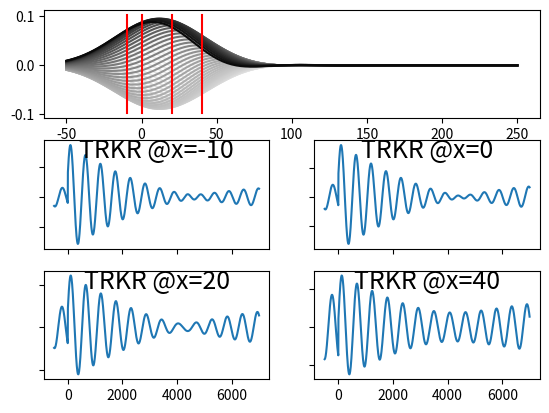

Write Python code to recreate this figure.
# -*- coding: utf-8 -*-
"""
Created on Fri Nov 18 13:57:37 2016

Designed to run simple toy models of drift-diffusion spin systems
with one or more electron bands.

model: channel is 1D and represented by a gigantic 1D vector. In practice,
we use numpy arrays to access each slice of the giant 1D vector, each slice
corresponding to the population of a given carrier type along each position
x_i along the channel.

[redacted]
"""

import matplotlib.pyplot as plt
import numpy as np

GFACTORCONSTANT = 0.013996  # 1/(ps*Tesla), = bohr magneton/2*pi*hbar
LASER_REPRATE = 13160  # ps period

def generate_absorption_operator(band_edge, relative_phase, relative_amp):
    def absorption_operator(complex_spin_profile, external_b_field,
                            laser_intensity_profile, laser_wavelength):
        # TODO: insert complexities of adding the new pulse!
        complex_spin_profile += laser_intensity_profile * relative_amp * \
                                    np.exp(1j * relative_phase)
#        if laser_wavelength > band_edge:
#            complex_spin_profile += laser_intensity_profile  # on-axis = real
#        else:
#            complex_spin_profile -= laser_intensity_profile  # on-axis = real

        return complex_spin_profile
    return absorption_operator


def generate_kerr_rotation_operator(band_edge, relative_phase, relative_amp):
    def kerr_rotation_operator(complex_spin_profile, external_b_field,
                               laser_intensity_profile, laser_wavelength):
        # TODO: fancy wavelength and band_edge dependent stuff, even
        # probe-wavelength dependent stuff for a real show off
#        delta_wavelength = laser_wavelength - band_edge
#        complex_spin_profile *= toy_kerr_rotation_curve(delta_wavelength)
#        complex_spin_profile *= np.exp(1j * -1 * relative_phase)
        measured_profile = np.real(complex_spin_profile)
        probe_convolution = laser_intensity_profile * measured_profile
        signal = sum(probe_convolution) * relative_amp
        return signal
    return kerr_rotation_operator


class carrier_packet():
    def __init__(self, identity, laser_wavelength, laser_power,
                 laser_width, initial_orientation, initial_polarization,
                 initial_position, spin_lifetime, gfactor, mobility,
                 diffusion_const, channel_xvals):
        self.identity = identity
        # TODO: actually roll this into polarization, no separate carrier density
        self.carrier_density_gaussian_amplitude = \
            laser_power * self.get_absorption_coeff(laser_wavelength)
        self.carrier_density_gaussian_width = laser_width
        self.orientation = initial_orientation
        self.polarization = initial_polarization  # magnitude, from 0 to 1
        self.position = initial_position
        self.spin_lifetime = spin_lifetime
        self.gfactor = gfactor
        self.mobility = mobility
        self.diffusion_const = diffusion_const
        self.channel_xvals = channel_xvals
        self.update_state(time_step=0,  # just to initialize output attributes
                          electric_field=0,
                          external_b_field=0)

    def get_probe_profile(self, laser_width, laser_power, laser_wavelength):
        probe_convolution = np.exp(-(self.channel_xvals - self.position)**2 /
                                   (2*(laser_width**2 +
                                       self.carrier_density_gaussian_width**2)))
        signal_profile = (self.carrier_density_gaussian_amplitude *
                          self.polarization * np.exp(1j * self.orientation) *
                          probe_convolution)

        # TODO: do this right
        absorption_coeff = self.get_absorption_coeff(laser_wavelength)
        trkr_coeff = absorption_coeff
        return trkr_coeff * signal_profile

    def get_absorption_coeff(self, laser_wavelength):
        if self.identity == "low bandgap spins":
            return 1.0
        elif self.identity == "high bandgap spins":
            return 1.0
        else:
            raise Exception("invalid identity for spin packet '{}'".format(
                                                                self.identity))

    def update_state(self, time_step, **changes):  # time step in ps
        for key, val in changes.items():
            # external parameters, should be refreshed each update
            if key == "electric_field": self.electric_field = val  # V/cm
            if key == "external_b_field": self.external_b_field = val  # Tesla

        # calculated parameters, must be recalculated each update
        self.drift_velocity = self.mobility * self.electric_field
        self.magnetic_field = self.external_b_field  # no DNP or SOC atm

        # time-evolve other parameters according to time-step
        self.polarization = (self.polarization *
                             np.exp(-time_step / self.spin_lifetime))
        self.orientation += (2 * np.pi * GFACTORCONSTANT * time_step *
                              self.magnetic_field * self.gfactor)
        if self.orientation > np.pi:
            self.orientation -= 2 * np.pi
        self.position += self.drift_velocity * time_step
        self.carrier_density_gaussian_width += self.diffusion_const * time_step



#        # handling decays from any source
#        survival_chance_list = np.exp(-time_step / self.spin_lifetime)
#        net_decay_chance = 1.0 - np.product(survival_chance_list)
#        num_decays = min(self.num_carriers,
#                         int(net_decay_chance * self.num_carriers))

#        # scattering 
##        decaying_indices = np.random.permutation(self.num_carriers)[num_decays:]
#        live_indices = np.random.permutation(self.num_carriers)[num_decays:]
#        self.orientation = self.orientation[live_indices]
#        self.position = self.position[live_indices]
#        self.drift_velocity = self.drift_velocity[live_indices]
#        self.num_carriers = len(self.orientation)

#        # finally, recalculate new net polarization
#        self.net_polarization_magnitude = \
#            np.abs(sum(np.exp(1j*self.orientation)) / self.num_carriers)
#        self.net_polarization_angle = \
#            np.angle(sum(np.exp(1j*self.orientation)))

    def __str__(self):
        s = ("packet contains {} {} spins ".format(self.num_carriers,
                                                   self.identity) +
             "of net angle {} and polarization {}".format(
                 self.net_polarization_angle,
                 self.net_polarization_magnitude))
        return s


# %%
# TODO: RSA SIMULATION, make this into a function of B field
# lose ability to use as workspace if not name == main though
def find_TRKR_vs_position(electric_field,  # V/cm
                          external_b_field,  # Tesla
                          probe_laser_wavelength,  # nm
                          pump_laser_wavelength,
                          probe_laser_power,  # AU
                          pump_laser_power,
                          probe_laser_width,  # um
                          pump_laser_width,
                          packet1kwargs,
                          packet2kwargs,
                          suppress_plot=False):
    def get_new_pulse_packets():
        packet1 = carrier_packet(**packet1kwargs)
        packet2 = carrier_packet(**packet2kwargs)
        packet_list = [packet1, packet2]
        return packet_list
    
    plt.figure()
    pos_graph_axes = plt.subplot(3,1,1)
    trkr_graph_axes_list = [plt.subplot(3,2,3),
                            plt.subplot(3,2,4),
                            plt.subplot(3,2,5),
                            plt.subplot(3,2,6)]
    probe_position_list = [-10, 0, 20, 40]

    num_pulses = 15
    measurement_window = [-500, 7000]
    time_step = 5.0  # ps
    streak_start = 6000
    streak_end = 7000
    streak_duration = streak_end - streak_start
    streak_line_count = 100  # lines in streak, give or take one, limited by time step
    streak_spacing = streak_duration // streak_line_count
    steps_per_pulse = int(round(LASER_REPRATE/time_step))
    lab_time = -(num_pulses - 1)*LASER_REPRATE  # lab_time=0 is last pulse
    packet_list = []
    num_time_indices = 1 + \
        int(np.ceil((measurement_window[1]-measurement_window[0])/time_step))
    trkr_vs_pos_list = [np.zeros(num_time_indices)
                        for num in range(len(probe_position_list))]
    timeseries_current_index = 0
    for i in range(num_pulses):  # num laser pulses
        packet_list.extend(get_new_pulse_packets())
        for j in range(steps_per_pulse):  # time steps per pulse
            lab_time += time_step
            for packet in packet_list:
                packet.update_state(time_step,
                                    electric_field=electric_field,
                                    external_b_field=external_b_field)
            # compute and record channel state if necessary
            streak_time = lab_time - streak_start
            record_trkr = all([lab_time >= measurement_window[0],
                               lab_time <= measurement_window[1]])
            record_streak = all([not suppress_plot,
                                 streak_time >= 0,
                                 streak_time < streak_duration,
                                 streak_time % streak_spacing < time_step])
            if record_trkr or record_streak:
                packet_profile_list = \
                    [packet.get_probe_profile(probe_laser_width,
                                              probe_laser_power,
                                              probe_laser_wavelength)
                     for packet in packet_list]
                vector_sum_series = np.real(np.sum(packet_profile_list,
                                                   axis=0))
#                scalar_sum_series = np.sum([np.real(series)
#                                         for series in packet_profile_list],
#                                           axis=0)
            if record_streak and not suppress_plot:
                axes = pos_graph_axes
                brightness = 1 - (streak_time / streak_duration)**4.0
                if brightness > 1 or brightness < 0:
                    raise Exception("error: invalid brightness value")
                axes.plot(channel_xvals, vector_sum_series,
                          color=(3 * tuple([brightness])))
            if record_trkr:
                for list_ind, pos in enumerate(probe_position_list):
                    pos_index = np.argwhere(channel_xvals > pos)[0]
                    series_val = vector_sum_series[pos_index]
                    series = trkr_vs_pos_list[list_ind]
                    if timeseries_current_index < len(series):
                        series[timeseries_current_index] = series_val
                    else:
                        print('oops, t={}, i={}'.format(lab_time,
                                                        timeseries_current_index))
                timeseries_current_index += 1

    # Plot results
    if not suppress_plot:
        times = np.linspace(measurement_window[0],
                            measurement_window[1], num_time_indices)
        posymin, posymax = pos_graph_axes.yaxis.get_view_interval()
        for posnum in range(4):
            axes = trkr_graph_axes_list[posnum]
            axes.plot(times, trkr_vs_pos_list[posnum])
            axes.text(0.5, 0.9, "TRKR @x={}".format(probe_position_list[posnum]),
                      horizontalalignment='center', verticalalignment='center',
                      fontsize=18, transform=axes.transAxes)
            axes.set_yticklabels([])
            if posnum < 2:
                axes.set_xticklabels([])
            pos_graph_axes.plot(2*[probe_position_list[posnum]],
                                [posymin, posymax - .001], 'r')

    return packet_list, trkr_vs_pos_list







# %%
if __name__ == "__main__":
    channel_xvals = np.linspace(-50, 250, 200)
    electric_field = 15  # V/cm
    external_b_fields = [0.3]
#    external_b_fields = [0.15, 0.225, 0.3]
#    external_b_fields = [0.1, 0.125, 0.15, 0.175,
#                         0.2, 0.225, 0.25, 0.275, 0.3]
#    external_b_field = 0.3  # Tesla
#    external_b_field = 0.6  # Tesla

    probe_laser_wavelength = 818.9  # nm
    pump_laser_wavelength = 818.9
    probe_laser_power = 1.0  # AU
    pump_laser_power = 1.0
    probe_laser_width = 20.0  # um
    pump_laser_width = 20.0

    packet1kwargs = dict(identity="low bandgap spins",
                         laser_wavelength=pump_laser_wavelength,
                         laser_power=pump_laser_power,
                         laser_width=pump_laser_width,
                         initial_orientation=0*np.pi/3,  # angle, -pi/2 to pi/2
                         initial_polarization=0.25,
                         initial_position=0.0,
                         spin_lifetime=20000.0,
                         gfactor=.44,
                         mobility=1e-4,  # (um/ps)/(V/cm). 1e-4 -> 2um/ns/Vapp
                         diffusion_const=0,
                         channel_xvals=channel_xvals)

    packet2kwargs = dict(identity="high bandgap spins",
                         laser_wavelength=pump_laser_wavelength,
                         laser_power=pump_laser_power,
                         laser_width=pump_laser_width,
                         initial_orientation=-1.5*np.pi/3,  # angle, pi/2 to 3*pi/2
                         initial_polarization=0.5,
                         initial_position=0.0,
                         spin_lifetime=4000.0,
                         gfactor=.43,
                         mobility=1e-4,  # (um/ps)/(V/cm). 1e-4 -> 2um/ns/Vapp
                         diffusion_const=0,
                         channel_xvals=channel_xvals)

    packet_lists = []
    trkr_vs_pos_lists = []
    for external_b_field in external_b_fields:
        new_packet_list, new_trkr_vs_pos_list = \
            find_TRKR_vs_position(electric_field,  # V/cm
                                  external_b_field,  # Tesla
                                  probe_laser_wavelength,  # nm
                                  pump_laser_wavelength,
                                  probe_laser_power,  # AU
                                  pump_laser_power,
                                  probe_laser_width,  # um
                                  pump_laser_width,
                                  packet1kwargs,
                                  packet2kwargs,
                                  suppress_plot=False)


# %%
#if __name__ == "__main__":
#    channel_xvals = np.linspace(-50, 250, 200)
#    electric_field = 20  # V/cm
#    external_b_fields = [0.1, 0.15, 0.2, 0.25, 0.3]
##    external_b_fields = [0.1, 0.125, 0.15, 0.175,
##                         0.2, 0.225, 0.25, 0.275, 0.3]
##    external_b_field = 0.3  # Tesla
##    external_b_field = 0.6  # Tesla
#
#    probe_laser_wavelength = 818.9  # nm
#    pump_laser_wavelength = 818.9
#    probe_laser_power = 1.0  # AU
#    pump_laser_power = 1.0
#    probe_laser_width = 20.0  # um
#    pump_laser_width = 20.0
#
#    packet1kwargs = dict(identity="low bandgap spins",
#                         laser_wavelength=pump_laser_wavelength,
#                         laser_power=pump_laser_power,
#                         laser_width=pump_laser_width,
#                         initial_orientation=0*np.pi/3,  # angle, -pi to pi
#                         initial_polarization=0.5,
#                         initial_position=0.0,
#                         spin_lifetime=20000.0,
#                         gfactor=.44,
#                         mobility=1e-4,  # (um/ps)/(V/cm). 1e-4 -> 2um/ns/Vapp
#                         diffusion_const=0,
#                         channel_xvals=channel_xvals)
#
#    packet2kwargs = dict(identity="high bandgap spins",
#                         laser_wavelength=pump_laser_wavelength,
#                         laser_power=pump_laser_power,
#                         laser_width=pump_laser_width,
#                         initial_orientation=-2*np.pi/3,  # angle, -2pi to pi
#                         initial_polarization=0.5,
#                         initial_position=0.0,
#                         spin_lifetime=20000.0,
#                         gfactor=.43,
#                         mobility=1e-4,  # (um/ps)/(V/cm). 1e-4 -> 2um/ns/Vapp
#                         diffusion_const=0,
#                         channel_xvals=channel_xvals)
#
#    packet_lists = []
#    trkr_vs_pos_lists = []
#    for external_b_field in external_b_fields:
#        new_packet_list, new_trkr_vs_pos_list = \
#            find_TRKR_vs_position(electric_field,  # V/cm
#                                  external_b_field,  # Tesla
#                                  probe_laser_wavelength,  # nm
#                                  pump_laser_wavelength,
#                                  probe_laser_power,  # AU
#                                  pump_laser_power,
#                                  probe_laser_width,  # um
#                                  pump_laser_width,
#                                  packet1kwargs,
#                                  packet2kwargs,
#                                  suppress_plot=False)
#
#
